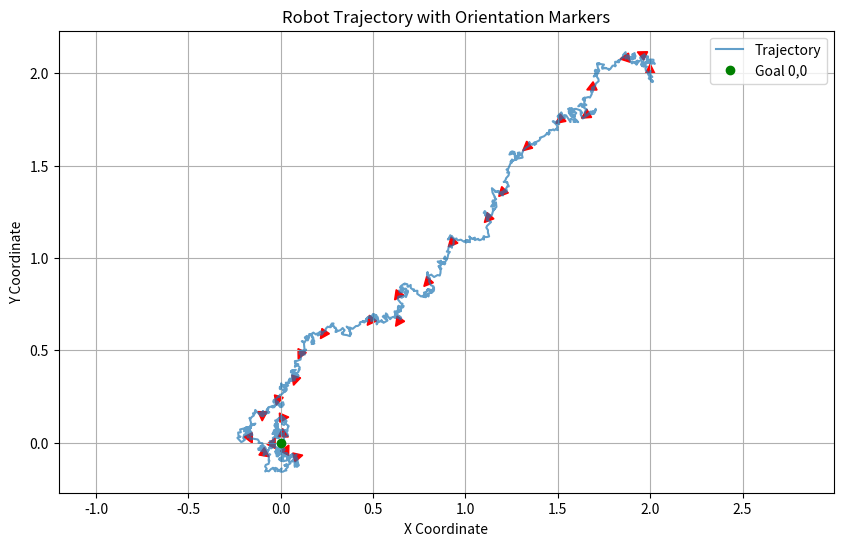

This chart was generated by the following Python code:
import numpy as np
import matplotlib.pyplot as plt

from abc import ABC, abstractmethod

class System(ABC):
    def __init__(self, dim_state, dim_action):
        self.dim_state = dim_state  # Anzahl Zustandsvariablen/ Dimension des Zustandsraums
        self.dim_action = dim_action # Anzahl Steuerungsvariablen/ Dimension des Aktionsraums

    @abstractmethod
    def get_next_state(self, state, action): # gibt nächsten Zustand passierend auf Vorherigen und Aktion
        pass

class ThreeWheelRobot(System):
    def __init__(self, time_step_size, action_bounds, noise_power):
        super().__init__(dim_state=3, dim_action=2)     # 3D Zustandssystem (Position x,y und Orientierung) und 2D Aktionssystem (Translation- und Rotation)
        self.time_step_size = time_step_size # Größe des Zeitschrittes (dt)
        self.action_bounds = np.array(action_bounds)  # Grenzen/Intervalle für Translation- und Rotationsgeschwindigkeit - shape (2,)
        self.noise_power = noise_power # Rauschstärke für Zustandsänderung

    def get_next_state(self, current_state, action): # Zustandsberechnung
        # Ensure action is within bounds
        # print("before", action)
        # action = np.clip(action, self.action_bounds[0], self.action_bounds[1]) # Action bleibt im Interval
        # print("before", action)
        
        # Unpack state and action
        x, y, theta = current_state
        translational_velocity, angular_velocity = action # Translations- und Rotationsgeschwindigkeit aus Aktion

        # Time step
        dt = self.time_step_size

        # Compute noise 
        noise = np.random.normal(0, np.sqrt(self.noise_power * dt ** 2), size=3) # Zufälliges Rauschen mit Normalverteilung (3 Werte für x,y und orientierung)
        # noise = np.abs(noise)

        # Compute new state using Euler integration
        x_next = x + translational_velocity * np.cos(theta) * dt + noise[0] 
        y_next = y + translational_velocity * np.sin(theta) * dt + noise[1]
        theta_next = theta + angular_velocity * dt + noise[2]

        # Return the next state
        return np.array([x_next, y_next, theta_next])

    def compute_action_to_goal(self, state, goal):
        x, y, theta = state
        goal_x, goal_y = goal

        # Calculate distance and angle to goal
        distance_to_goal = np.sqrt((goal_x - x) ** 2 + (goal_y - y) ** 2)
        angle_to_goal = np.arctan2(goal_y - y, goal_x - x)

        # Calculate error in orientation
        orientation_error = angle_to_goal - theta
        orientation_error = np.arctan2(np.sin(orientation_error), np.cos(orientation_error)) # normalize angle
        
        # Proportional control gains
        # translational_gain = 5.0  # speed gain
        # angular_gain = 5.0 # rotation speed gain
        
        # Control actions with control gains
        # translational_velocity = translational_gain * distance_to_goal
        # angular_velocity = angular_gain * orientation_error

        # Control actions
        translational_velocity = distance_to_goal
        angular_velocity = orientation_error
        
        # Ensure actions are within bounds
        translational_velocity = np.clip(translational_velocity, self.action_bounds[0][0], self.action_bounds[0][1])
        angular_velocity = np.clip(angular_velocity, self.action_bounds[1][0], self.action_bounds[1][1])
        # print(translational_velocity, angular_velocity)
        return np.array([translational_velocity, angular_velocity])

# Instantiate a three-wheel robot

# Define parameters
time_step_size = 0.01  # 10 ms
action_bounds = [-0.22, 0.22], [-2.84, 2.84]  # Translational and angular velocity bounds
noise_power = 0.8  # Example value for noise power
goal = np.array([0, 0])  # Goal position (0, 0)

# Instantiate the ThreeWheelRobot
robot = ThreeWheelRobot(time_step_size, action_bounds, noise_power)

# Simulation Loop

# Initialize state (e.g., starting at the origin with zero orientation)
state = np.array([2.0, 2.0, np.pi/2]) # Roboter startet an Koordinaten [2,2] und pi/2 als Orientierung

# Initialize history lists
state_history = [state.copy()]  # Alle Zustände
action_history = []     # Alle Aktionen

# Simulation parameters
simulation_time = 40  # Total simulation time in seconds
# time_step_size = 0.1  # Time step size in seconds
num_steps = int(simulation_time / time_step_size) # Führt Simulation num_steps oft durch
print("Simulation steps: ", num_steps)

# Run the simulation loop
for i in range(num_steps):
    # compute action
    action = robot.compute_action_to_goal(state, goal)

    # Update state using the ThreeWheelRobot's get_next_state method
    state = robot.get_next_state(state, action)

    # Save the current state and action to the history
    state_history.append(state.copy())
    action_history.append(action.copy())

    # Check if goal is reached
    if np.linalg.norm(state[:2] - goal) < 0.01:  # Check if within 0.1 units of the goal
        print(f"Goal reached after {i} steps at state: {state}")
        break

# Convert histories to numpy arrays for easier analysis
state_history = np.array(state_history)
action_history = np.array(action_history)

# Print the final state for reference
print("Final state:", state)

# Plot robot's trajectory
# Visualisierung der Daten

# Extract x, y coordinates and orientations from the state history
x_coords = state_history[:, 0]
y_coords = state_history[:, 1]
orientations = state_history[:, 2]

# Create the plot
plt.figure(figsize=(10, 6))
plt.plot(x_coords, y_coords, label="Trajectory", alpha=0.7)

# Plot directed markers at regular intervals to show orientation
interval = max(1, len(x_coords) // 25)  # Plot every 50th point (or fewer if necessary)
for i in range(0, len(x_coords), interval): # interval als Supportindex
    x = x_coords[i]
    y = y_coords[i]
    theta = orientations[i]

    # Compute the arrow direction
    arrow_length = 0.00000001  # Length of the arrow representing orientation
    dx = arrow_length * np.cos(theta)
    dy = arrow_length * np.sin(theta)

    plt.arrow(x, y, dx, dy, head_width=0.05, head_length=0.05, fc='red', ec='red')

# Mark the goal position
plt.plot(goal[0], goal[1], 'go', label=f"Goal {goal[0]},{goal[1]}")

# Labels and legend
plt.xlabel("X Coordinate")
plt.ylabel("Y Coordinate")
plt.title("Robot Trajectory with Orientation Markers")
plt.legend()
plt.axis("equal")
plt.grid(True)
plt.show()
